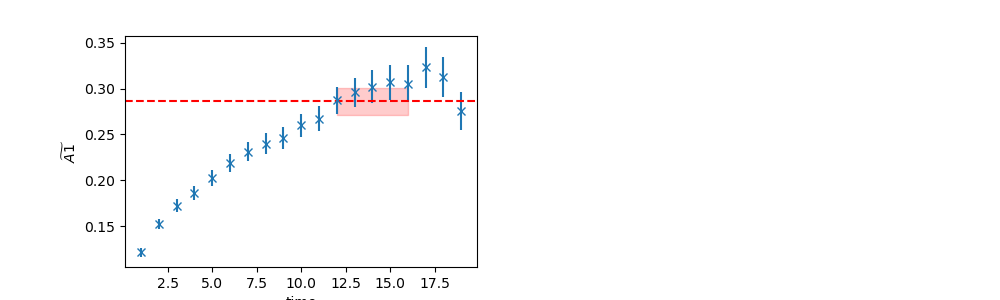

The data file committed next to this chart (first rows):
	EffectiveMass	Error	RegUp	RegLow
0	0.2864	0.01471	17	12
